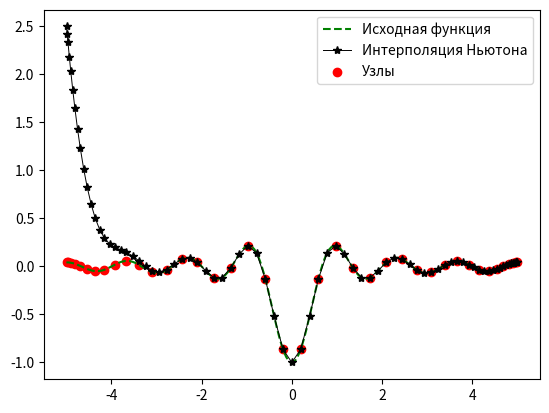

Reproduce this figure in Python.
import math

import matplotlib.pyplot as plt
import numpy as np


def newton(X, Y, t):
    res = 0
    for k in range(0, len(X)):
        a = finite_residual(X, Y, 0, k)
        for m in range(0, k):
            a *= (t - X[m])
        res += a
    return res


def finite_residual(X, Y, i, k):
    res = 0
    for m in range(i, i + k + 1):
        a = Y[m]
        for j in range(i, i + k + 1):
            if j == m:
                continue
            a /= (X[m] - X[j])
        res += a
    return res


n = 40
x_cheb = [5 * math.cos(math.pi * (2 * k - 1) / (2 * n)) for k in range(1, n + 1)]
y_cheb = [-math.sin(math.pi * 1.5 * t) / (math.pi * 1.5 * t) for t in x_cheb]

x_2 = [x_cheb[0]]
for i in range(1, len(x_cheb)):
    x_2.append((x_cheb[i - 1] + x_cheb[i]) / 2)
    x_2.append(x_cheb[i])

y_2 = [newton(x_cheb, y_cheb, xx) for xx in x_2]

full_func_x = np.linspace(-5, 5, 200)
full_func_y = [-math.sin(math.pi * 1.5 * t) / (math.pi * 1.5 * t) for t in full_func_x]

plt.plot(full_func_x, full_func_y, linestyle='--', c='green', label='Исходная функция')
plt.plot(x_2, y_2, c='black', marker="*", label='Интерполяция Ньютона', linewidth=0.7)
plt.scatter(x_cheb, y_cheb, c='red', label='Узлы')

plt.legend()
plt.show()
